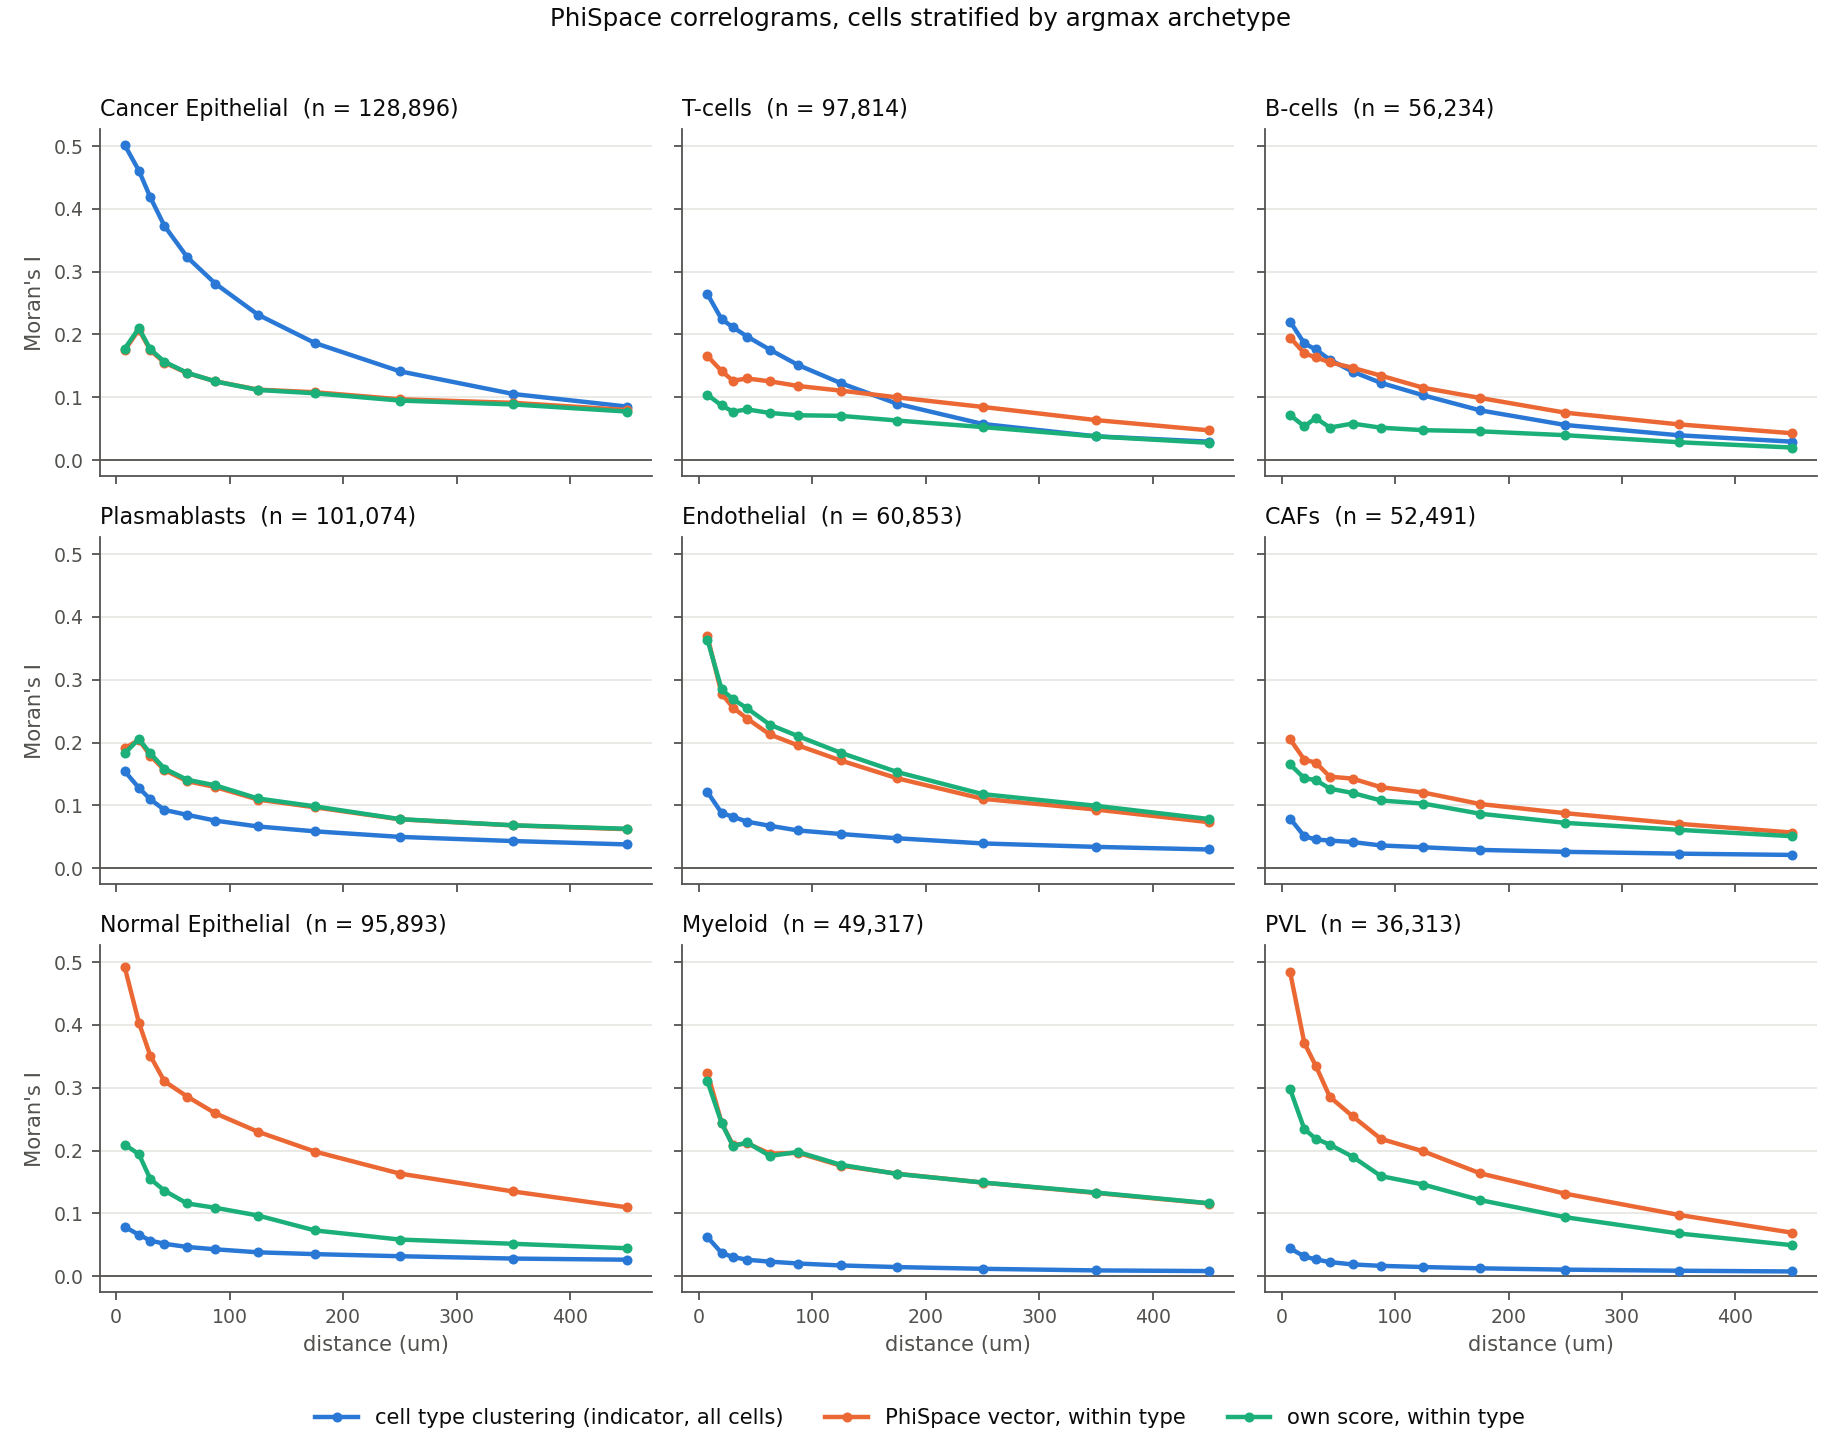

Source data for this figure (header and first rows):
archetype, n_cells, dist_um, band_lo, band_hi, pairs, I_multivariate_within, I_own_score_within, I_indicator_all
Endothelial, 60853, 7.5, 0.0, 15.0, 7931, 0.3688, 0.3634, 0.1211
Endothelial, 60853, 20.0, 15.0, 25.0, 11136, 0.2777, 0.2847, 0.0878
Endothelial, 60853, 30.0, 25.0, 35.0, 14832, 0.2556, 0.269, 0.08174
Endothelial, 60853, 42.5, 35.0, 50.0, 29324, 0.238, 0.2544, 0.074
Endothelial, 60853, 62.5, 50.0, 75.0, 65290, 0.2128, 0.2284, 0.06746
Endothelial, 60853, 87.5, 75.0, 100.0, 84552, 0.1953, 0.2101, 0.06
Endothelial, 60853, 125.0, 100.0, 150.0, 218891, 0.1714, 0.1837, 0.05439
Endothelial, 60853, 175.0, 150.0, 200.0, 280339, 0.143, 0.1529, 0.04755
Endothelial, 60853, 250.0, 200.0, 300.0, 736295, 0.1104, 0.1179, 0.03939
Endothelial, 60853, 350.0, 300.0, 400.0, 950906, 0.09331, 0.09928, 0.03388
Endothelial, 60853, 450.0, 400.0, 500.0, 1149791, 0.07315, 0.07813, 0.02972
CAFs, 52491, 7.5, 0.0, 15.0, 5540, 0.2051, 0.1651, 0.07894
CAFs, 52491, 20.0, 15.0, 25.0, 7677, 0.1726, 0.1431, 0.05066
CAFs, 52491, 30.0, 25.0, 35.0, 10801, 0.1681, 0.1403, 0.04572
CAFs, 52491, 42.5, 35.0, 50.0, 21985, 0.1456, 0.1266, 0.04393
CAFs, 52491, 62.5, 50.0, 75.0, 50794, 0.1426, 0.1197, 0.04161
CAFs, 52491, 87.5, 75.0, 100.0, 67338, 0.1289, 0.1077, 0.03612
CAFs, 52491, 125.0, 100.0, 150.0, 179032, 0.1204, 0.1028, 0.03327
CAFs, 52491, 175.0, 150.0, 200.0, 237441, 0.1021, 0.08666, 0.02906
CAFs, 52491, 250.0, 200.0, 300.0, 638083, 0.08753, 0.07209, 0.026
CAFs, 52491, 350.0, 300.0, 400.0, 841050, 0.07063, 0.06106, 0.02311
CAFs, 52491, 450.0, 400.0, 500.0, 1032041, 0.05669, 0.05085, 0.02106
PVL, 36313, 7.5, 0.0, 15.0, 4050, 0.4836, 0.2975, 0.04414
PVL, 36313, 20.0, 15.0, 25.0, 5854, 0.3711, 0.2341, 0.03149
PVL, 36313, 30.0, 25.0, 35.0, 7650, 0.3353, 0.2191, 0.02665
PVL, 36313, 42.5, 35.0, 50.0, 14391, 0.2854, 0.2093, 0.02251
PVL, 36313, 62.5, 50.0, 75.0, 32739, 0.2547, 0.1903, 0.01874
PVL, 36313, 87.5, 75.0, 100.0, 42409, 0.2186, 0.1593, 0.01647
PVL, 36313, 125.0, 100.0, 150.0, 113957, 0.1987, 0.1459, 0.01458
PVL, 36313, 175.0, 150.0, 200.0, 150832, 0.1637, 0.1212, 0.01256
PVL, 36313, 250.0, 200.0, 300.0, 405692, 0.1314, 0.09394, 0.01046
PVL, 36313, 350.0, 300.0, 400.0, 529723, 0.09761, 0.06804, 0.008727
PVL, 36313, 450.0, 400.0, 500.0, 648644, 0.06925, 0.04938, 0.007545
B-cells, 56234, 7.5, 0.0, 15.0, 15239, 0.195, 0.07152, 0.2204
B-cells, 56234, 20.0, 15.0, 25.0, 22791, 0.1701, 0.05376, 0.1857
B-cells, 56234, 30.0, 25.0, 35.0, 31165, 0.1636, 0.06699, 0.1762
B-cells, 56234, 42.5, 35.0, 50.0, 61398, 0.1557, 0.05184, 0.1598
B-cells, 56234, 62.5, 50.0, 75.0, 135963, 0.147, 0.05815, 0.1409
B-cells, 56234, 87.5, 75.0, 100.0, 169858, 0.1345, 0.05158, 0.1229
B-cells, 56234, 125.0, 100.0, 150.0, 413742, 0.1151, 0.04767, 0.1031
B-cells, 56234, 175.0, 150.0, 200.0, 488416, 0.09893, 0.04583, 0.07919
B-cells, 56234, 250.0, 200.0, 300.0, 1152520, 0.07551, 0.03968, 0.05593
B-cells, 56234, 350.0, 300.0, 400.0, 1342749, 0.05689, 0.02846, 0.03956
B-cells, 56234, 450.0, 400.0, 500.0, 1516592, 0.04276, 0.01999, 0.02935
T-cells, 97814, 7.5, 0.0, 15.0, 20037, 0.1656, 0.104, 0.2643
T-cells, 97814, 20.0, 15.0, 25.0, 31504, 0.1417, 0.08698, 0.2242
T-cells, 97814, 30.0, 25.0, 35.0, 44015, 0.1263, 0.07713, 0.2115
T-cells, 97814, 42.5, 35.0, 50.0, 87553, 0.13, 0.08075, 0.1967
T-cells, 97814, 62.5, 50.0, 75.0, 195822, 0.1254, 0.07505, 0.1758
T-cells, 97814, 87.5, 75.0, 100.0, 247184, 0.118, 0.07139, 0.1513
T-cells, 97814, 125.0, 100.0, 150.0, 612217, 0.1106, 0.07045, 0.1226
T-cells, 97814, 175.0, 150.0, 200.0, 729264, 0.09983, 0.063, 0.08958
T-cells, 97814, 250.0, 200.0, 300.0, 1740502, 0.08469, 0.05261, 0.05761
T-cells, 97814, 350.0, 300.0, 400.0, 2111003, 0.06371, 0.0377, 0.03787
T-cells, 97814, 450.0, 400.0, 500.0, 2490413, 0.04734, 0.0275, 0.02938
Myeloid, 49317, 7.5, 0.0, 15.0, 5036, 0.3238, 0.3102, 0.06217
Myeloid, 49317, 20.0, 15.0, 25.0, 6722, 0.2443, 0.2438, 0.03705
Myeloid, 49317, 30.0, 25.0, 35.0, 9537, 0.2086, 0.2071, 0.03052
Myeloid, 49317, 42.5, 35.0, 50.0, 18394, 0.2116, 0.2129, 0.02621
Myeloid, 49317, 62.5, 50.0, 75.0, 41897, 0.1952, 0.1914, 0.02317
... 39 more rows
